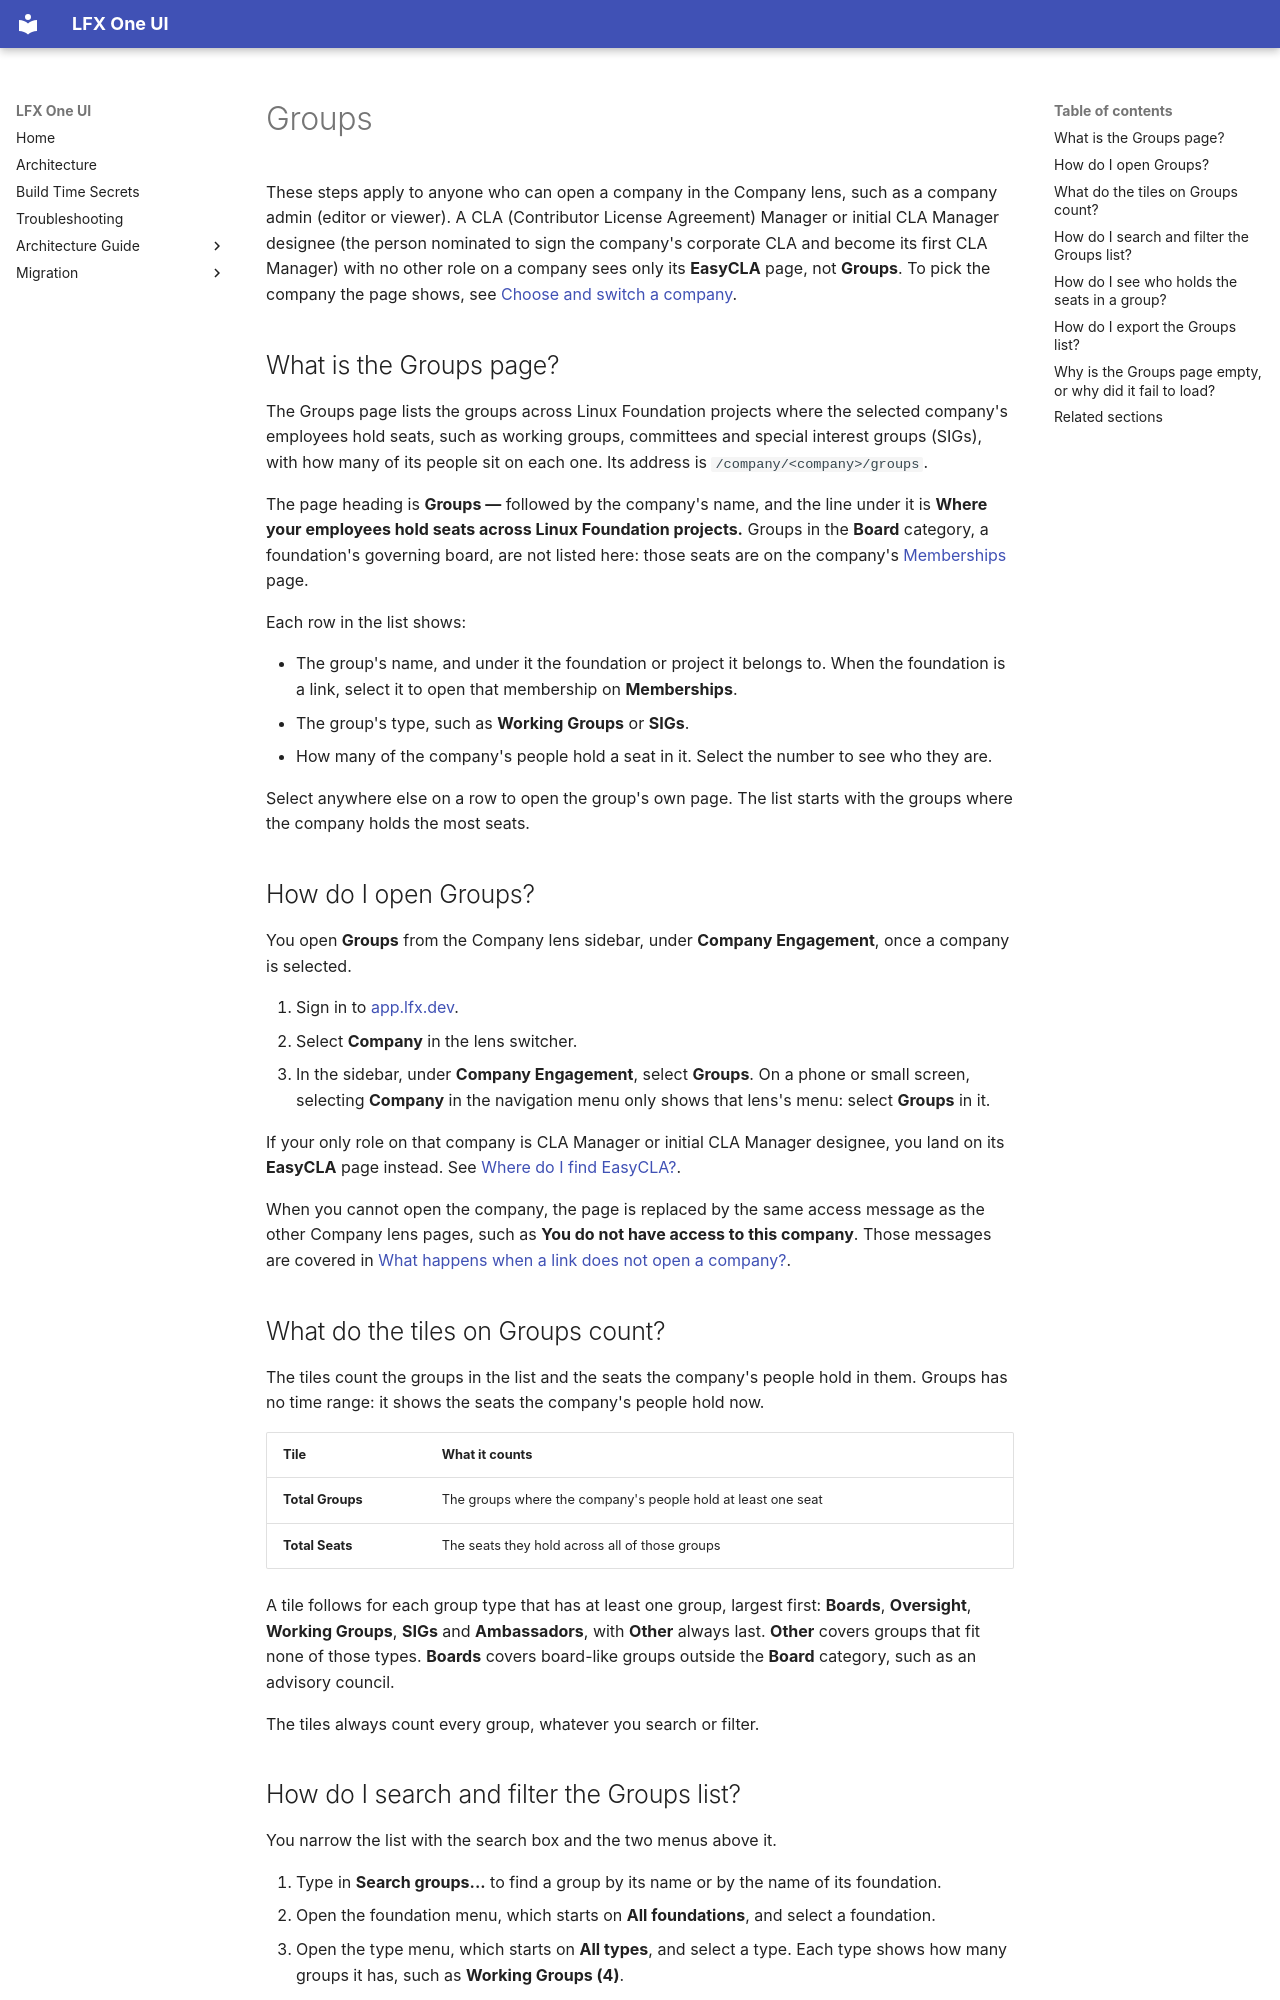

repository: linuxfoundation/lfx-self-serve · page: user/company/groups/index.html · generator: mkdocs

---
title: Groups
description: How to read the Company lens Groups page — the working groups, committees and other groups where the company's employees hold seats, the type tiles, how to search and filter the list, see who holds the seats, and export it to CSV.
audience: [all]
product_area: Company
tags: [company, org, org-lens, groups, committees, working-groups, seats, seat-holders, export, csv]
last_updated: 2026-11-06
intercom_collection: Company
---

These steps apply to anyone who can open a company in the Company lens, such as a company admin (editor or viewer). A CLA (Contributor License Agreement) Manager or initial CLA Manager designee (the person nominated to sign the company's corporate CLA and become its first CLA Manager) with no other role on a company sees only its **EasyCLA** page, not **Groups**. To pick the company the page shows, see [Choose and switch a company](../choose-a-company/).

## What is the Groups page?

The Groups page lists the groups across Linux Foundation projects where the selected company's employees hold seats, such as working groups, committees and special interest groups (SIGs), with how many of its people sit on each one. Its address is `/company/<company>/groups`.

The page heading is **Groups —** followed by the company's name, and the line under it is **Where your employees hold seats across Linux Foundation projects.** Groups in the **Board** category, a foundation's governing board, are not listed here: those seats are on the company's [Memberships](../memberships/) page.

Each row in the list shows:

- The group's name, and under it the foundation or project it belongs to. When the foundation is a link, select it to open that membership on **Memberships**.
- The group's type, such as **Working Groups** or **SIGs**.
- How many of the company's people hold a seat in it. Select the number to see who they are.

Select anywhere else on a row to open the group's own page. The list starts with the groups where the company holds the most seats.

## How do I open Groups?

You open **Groups** from the Company lens sidebar, under **Company Engagement**, once a company is selected.

1. Sign in to [app.lfx.dev](https://app.lfx.dev).
2. Select **Company** in the lens switcher.
3. In the sidebar, under **Company Engagement**, select **Groups**. On a phone or small screen, selecting **Company** in the navigation menu only shows that lens's menu: select **Groups** in it.

If your only role on that company is CLA Manager or initial CLA Manager designee, you land on its **EasyCLA** page instead. See [Where do I find EasyCLA?](../easycla/#where-do-i-find-easycla).

When you cannot open the company, the page is replaced by the same access message as the other Company lens pages, such as **You do not have access to this company**. Those messages are covered in [What happens when a link does not open a company?](../choose-a-company/#what-happens-when-a-link-does-not-open-a-company).

## What do the tiles on Groups count?

The tiles count the groups in the list and the seats the company's people hold in them. Groups has no time range: it shows the seats the company's people hold now.

| Tile             | What it counts                                               |
| ---------------- | ------------------------------------------------------------ |
| **Total Groups** | The groups where the company's people hold at least one seat |
| **Total Seats**  | The seats they hold across all of those groups               |

A tile follows for each group type that has at least one group, largest first: **Boards**, **Oversight**, **Working Groups**, **SIGs** and **Ambassadors**, with **Other** always last. **Other** covers groups that fit none of those types. **Boards** covers board-like groups outside the **Board** category, such as an advisory council.

The tiles always count every group, whatever you search or filter.
